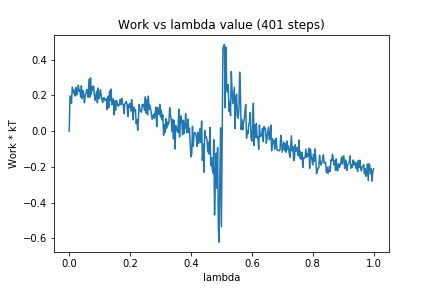

Source data for this figure (header and first rows):
0, 0.0
1, 0.1963
2, 0.1968
3, 0.1566
4, 0.2479
5, 0.2293
6, 0.2109
7, 0.2306
8, 0.1965
9, 0.2453
10, 0.2028
11, 0.2217
12, 0.2576
13, 0.2254
14, 0.2295
15, 0.1916
16, 0.2544
17, 0.1828
18, 0.2274
19, 0.214
20, 0.1587
21, 0.1982
22, 0.2091
23, 0.2323
24, 0.2324
25, 0.1902
26, 0.2905
27, 0.191
28, 0.2986
29, 0.2072
30, 0.2508
31, 0.2297
32, 0.2524
33, 0.2021
34, 0.1715
35, 0.1995
36, 0.2246
37, 0.1585
38, 0.242
39, 0.1812
40, 0.1934
41, 0.2317
42, 0.2015
43, 0.1758
44, 0.1606
45, 0.1869
46, 0.1878
47, 0.171
48, 0.1733
49, 0.1814
50, 0.1205
51, 0.1964
52, 0.1322
53, 0.2237
54, 0.1705
55, 0.236
56, 0.1489
57, 0.1546
58, 0.1815
59, 0.09076
60, 0.1694
... 340 more rows
